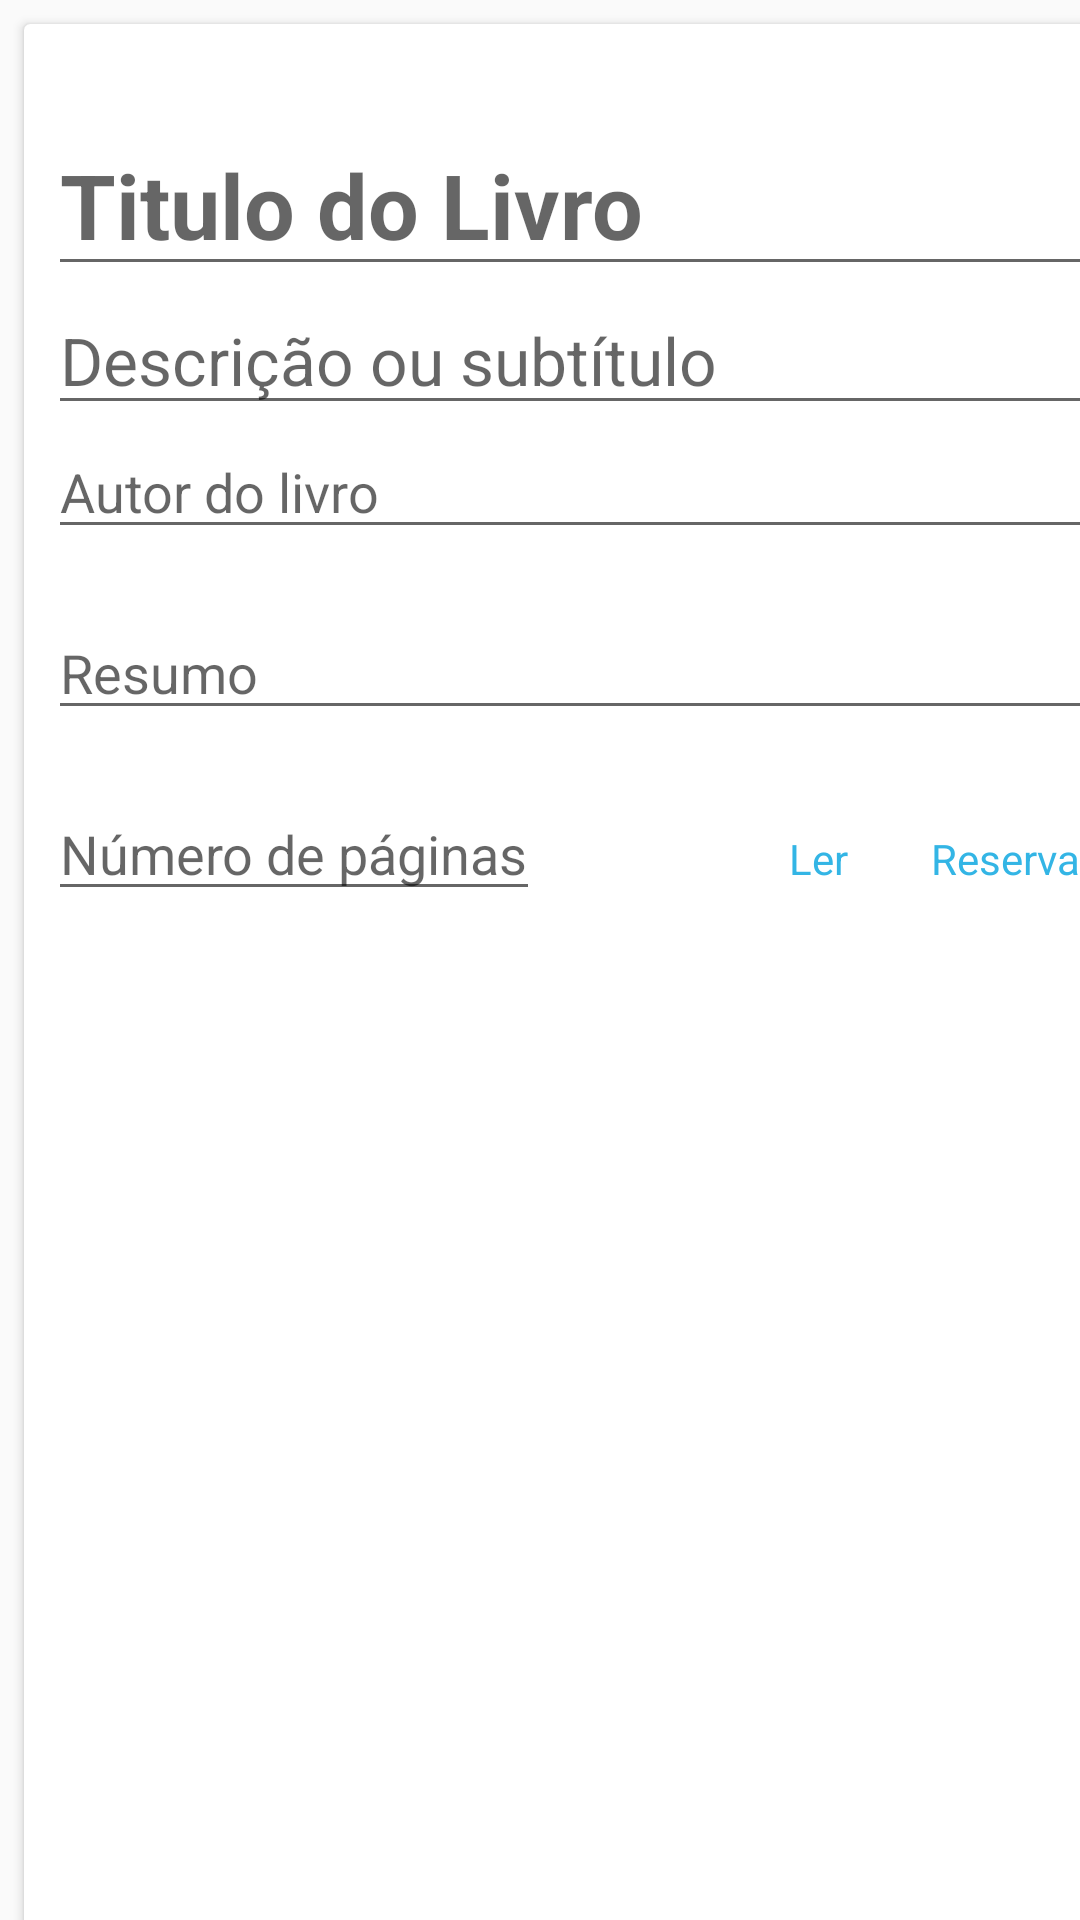

Layout XML and referenced resources for this Android screen:
<!-- AndroidManifest.xml: application theme AppTheme -->
<!-- res/layout/fragment_detail.xml -->
<?xml version="1.0" encoding="utf-8"?>
<androidx.constraintlayout.widget.ConstraintLayout xmlns:android="http://schemas.android.com/apk/res/android"
    xmlns:app="http://schemas.android.com/apk/res-auto"
    xmlns:tools="http://schemas.android.com/tools"
    android:layout_width="match_parent"
    android:layout_height="match_parent"
    tools:context=".frags.DetailFrag">


    <androidx.cardview.widget.CardView
        android:layout_width="389dp"
        android:layout_height="wrap_content"
        android:layout_marginStart="8dp"
        android:layout_marginLeft="8dp"
        android:layout_marginTop="8dp"
        android:layout_marginEnd="8dp"
        android:layout_marginRight="8dp"
        app:layout_constraintEnd_toEndOf="parent"
        app:layout_constraintHorizontal_bias="0.0"
        app:layout_constraintStart_toStartOf="parent"
        app:layout_constraintTop_toTopOf="parent">

        <ScrollView
            android:layout_width="match_parent"
            android:layout_height="677dp"
            android:scrollbarStyle="insideInset">

            <LinearLayout
                android:layout_width="match_parent"
                android:layout_height="wrap_content"
                android:layout_marginLeft="8dp"
                android:layout_marginTop="30dp"
                android:layout_marginBottom="186dp"
                android:orientation="vertical">

                <EditText
                    android:id="@+id/txtTitulo"
                    android:layout_width="match_parent"
                    android:layout_height="wrap_content"
                    android:hint="Titulo do Livro"
                    android:textAppearance="@style/TextAppearance.AppCompat.Medium"
                    android:textColor="@android:color/background_dark"
                    android:textSize="30sp"
                    android:textStyle="bold" />

                <EditText
                    android:id="@+id/txtDesc"
                    android:layout_width="match_parent"
                    android:layout_height="wrap_content"
                    android:hint="Descrição ou subtítulo"
                    android:textAppearance="@style/TextAppearance.AppCompat.Medium"
                    android:textColor="@android:color/background_dark"
                    android:textSize="22sp" />

                <EditText
                    android:id="@+id/txtAutor"
                    android:layout_width="match_parent"
                    android:layout_height="wrap_content"
                    android:hint="Autor do livro"
                    android:textSize="18sp" />

                <TextView
                    android:id="@+id/textView11"
                    android:layout_width="match_parent"
                    android:layout_height="wrap_content" />

                <ScrollView
                    android:layout_width="match_parent"
                    android:layout_height="match_parent">

                    <LinearLayout
                        android:layout_width="match_parent"
                        android:layout_height="wrap_content"
                        android:orientation="vertical">

                        <EditText
                            android:id="@+id/txtResumo"
                            android:layout_width="match_parent"
                            android:layout_height="wrap_content"
                            android:hint="Resumo" />

                        <TextView
                            android:id="@+id/textView12"
                            android:layout_width="match_parent"
                            android:layout_height="wrap_content" />

                        <LinearLayout
                            android:layout_width="match_parent"
                            android:layout_height="match_parent"
                            android:orientation="horizontal">

                            <EditText
                                android:id="@+id/txtPagina"
                                android:layout_width="wrap_content"
                                android:layout_height="wrap_content"
                                android:hint="Número de páginas"
                                android:shadowColor="@android:color/holo_blue_light"
                                android:textColor="@android:color/holo_blue_light" />

                            <TextView
                                android:id="@+id/textView2"
                                android:layout_width="wrap_content"
                                android:layout_height="wrap_content"
                                android:layout_weight="1" />

                            <TextView
                                android:id="@+id/textView4"
                                android:layout_width="wrap_content"
                                android:layout_height="wrap_content"
                                android:layout_weight="1" />

                            <TextView
                                android:id="@+id/textView5"
                                android:layout_width="wrap_content"
                                android:layout_height="wrap_content"
                                android:layout_weight="1" />

                            <TextView
                                android:id="@+id/txtReservar"
                                android:layout_width="wrap_content"
                                android:layout_height="wrap_content"
                                android:layout_weight="1"
                                android:shadowColor="@android:color/holo_blue_light"
                                android:text="Ler"
                                android:textColor="@android:color/holo_blue_light" />

                            <TextView
                                android:id="@+id/textView3"
                                android:layout_width="wrap_content"
                                android:layout_height="wrap_content"
                                android:layout_weight="1"
                                android:shadowColor="@android:color/holo_blue_light"
                                android:text="Reservar"
                                android:textColor="@android:color/holo_blue_light" />
                        </LinearLayout>
                    </LinearLayout>
                </ScrollView>

                <Button
                    android:id="@+id/btnSalvar"
                    android:layout_width="match_parent"
                    android:layout_height="wrap_content"
                    android:text="Salvar" />

            </LinearLayout>
        </ScrollView>

    </androidx.cardview.widget.CardView>

</androidx.constraintlayout.widget.ConstraintLayout>
<!-- resources referenced by this layout -->
<resources>
  <style name="AppTheme" parent="Theme.AppCompat.Light.DarkActionBar">
          
          <item name="colorPrimary">@color/colorPrimary</item>
          <item name="colorPrimaryDark">@color/colorPrimaryDark</item>
          <item name="colorAccent">@color/colorAccent</item>
          <item name="buttonStyle">@style/AppTheme.RoundedCornerMaterialButton</item>
      </style>
  <color name="colorPrimary">#58a5f0</color>
  <color name="colorPrimaryDark">#00227b</color>
  <color name="colorAccent">#00b2cc</color>
  <style name="AppTheme.RoundedCornerMaterialButton" parent="Widget.AppCompat.Button.Colored">
          <item name="android:background">@drawable/rounded_shape</item>
      </style>
</resources>
